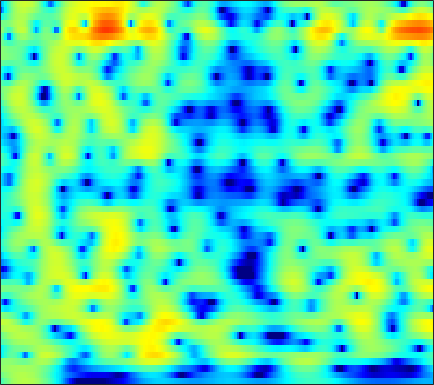

The file beside this chart, header and first rows:
-3.071, -2.149, -1.0925, -0.19842, 0.3733, 1.0214, 1.5446, 1.8673, 2.1965, 2.4232, 2.5483, 2.5856, 2.5613, 2.438, 2.284, 2.0051, 1.6339, 1.2933, 0.75668, 0.11848, -0.62376, -1.2501, -2.1785, -3.2244
-0.8946, -0.4112, 0.1932, 0.7356, 1.099, 1.52, 1.861, 2.067, 2.268, 2.39, 2.428, 2.403, 2.295, 2.105, 1.905, 1.566, 1.135, 0.7503, 0.1617, -0.5191, -1.29, -1.931, -2.854, -3.865
0.747, 0.9094, 1.111, 1.297, 1.419, 1.562, 1.67, 1.735, 1.789, 1.817, 1.811, 1.787, 1.722, 1.613, 1.5, 1.297, 1.019, 0.7591, 0.3238, -0.2074, -0.8506, -1.408, -2.264, -3.251
0.3415, 0.4636, 0.6111, 0.6825, 0.6912, 0.5727, 0.344, 0.09848, -0.2901, -0.6622, -0.9045, -0.9349, -0.7154, -0.2474, 0.198, 0.809, 1.341, 1.646, 1.907, 1.967, 1.842, 1.608, 1.114, 0.4229
-7.15, -5.511, -3.704, -2.461, -1.876, -1.556, -1.745, -2.284, -3.636, -5.982, -9.914, -13.84, -11.86, -6.488, -3.683, -1.043, 0.7644, 1.764, 2.716, 3.307, 3.616, 3.679, 3.566, 3.27
-6.797, -5.693, -4.272, -3.052, -2.293, -1.56, -1.07, -0.8572, -0.7298, -0.6926, -0.6583, -0.5752, -0.3155, 0.09463, 0.4695, 1.001, 1.478, 1.762, 2.039, 2.178, 2.19, 2.109, 1.888, 1.56
-2.843, -2.258, -1.484, -0.7597, -0.2637, 0.3063, 0.7763, 1.058, 1.353, 1.576, 1.732, 1.813, 1.88, 1.89, 1.864, 1.784, 1.642, 1.48, 1.202, 0.8125, 0.3222, -0.1047, -0.7485, -1.453
-1.367, -0.5618, 0.3286, 1.036, 1.463, 1.905, 2.231, 2.406, 2.547, 2.628, 2.629, 2.587, 2.474, 2.283, 2.085, 1.729, 1.261, 0.812, 0.06468, -0.8805, -2.034, -3.03, -4.503, -6.027
1.368, 1.846, 2.324, 2.63, 2.758, 2.795, 2.722, 2.585, 2.353, 2.058, 1.768, 1.58, 1.386, 1.253, 1.168, 0.9987, 0.7026, 0.3546, -0.3377, -1.354, -2.839, -4.339, -7.111, -11.38
3.155, 3.124, 3.002, 2.746, 2.458, 1.907, 1.137, 0.388, -0.871, -2.415, -4.078, -5.08, -5.322, -4.254, -3.103, -1.69, -0.6003, -0.03684, 0.3866, 0.469, 0.2646, -0.05195, -0.6051, -1.177
0.4235, 0.08304, -0.3499, -0.7537, -1.078, -1.59, -2.298, -3.029, -4.339, -6.171, -8.637, -10.54, -10.83, -8.137, -5.936, -3.566, -1.783, -0.7529, 0.272, 0.9901, 1.448, 1.694, 1.925, 2.089
-5.82, -6.854, -7.622, -7.424, -6.837, -5.919, -5.12, -4.661, -4.244, -3.977, -3.731, -3.506, -3.085, -2.462, -1.903, -1.114, -0.3364, 0.1911, 0.8035, 1.297, 1.696, 1.93, 2.184, 2.382
-10.37, -14.15, -18.24, -13.77, -10.48, -7.464, -5.402, -4.264, -3.112, -2.233, -1.527, -1.046, -0.4874, 0.003549, 0.3458, 0.7744, 1.152, 1.378, 1.593, 1.724, 1.761, 1.739, 1.657, 1.57
-2.863, -3.324, -3.611, -3.479, -3.156, -2.542, -1.873, -1.374, -0.7832, -0.2508, 0.208, 0.5172, 0.9142, 1.29, 1.551, 1.856, 2.079, 2.174, 2.176, 1.976, 1.533, 1.003, 0.0372, -1.221
-0.1055, -0.273, -0.4281, -0.482, -0.4622, -0.3959, -0.3274, -0.3156, -0.334, -0.4022, -0.4733, -0.5146, -0.4391, -0.1313, 0.2335, 0.8305, 1.427, 1.818, 2.148, 2.192, 1.846, 1.287, 0.0175, -2.059
-3.004, -3.157, -3.186, -3.07, -2.936, -2.798, -2.803, -2.962, -3.469, -4.429, -5.971, -7.526, -9.735, -9.873, -7.902, -4.788, -2.243, -0.7717, 0.679, 1.655, 2.229, 2.439, 2.477, 2.344
-12.38, -12.96, -12.08, -10.26, -8.912, -7.513, -6.579, -6.198, -6.171, -6.711, -7.768, -8.879, -10.4, -10.3, -8.704, -5.971, -3.473, -1.919, -0.2499, 1.032, 2.014, 2.578, 3.135, 3.532
-19.11, -20.66, -17.99, -14.05, -11.7, -9.375, -7.767, -6.922, -6.134, -5.645, -5.385, -5.188, -4.855, -4.336, -3.796, -2.87, -1.815, -1.007, 0.04493, 1.025, 1.873, 2.423, 3.027, 3.486
-12.3, -11.57, -10.39, -9.07, -8.068, -6.842, -5.806, -5.177, -4.556, -4.118, -3.846, -3.728, -3.545, -3.301, -3.027, -2.486, -1.74, -1.085, -0.1315, 0.8228, 1.697, 2.27, 2.918, 3.389
-9.038, -7.732, -6.248, -5.023, -4.235, -3.366, -2.727, -2.408, -2.21, -2.33, -2.727, -3.25, -4.24, -5.393, -6.068, -6.096, -4.835, -3.42, -1.498, 0.1603, 1.495, 2.281, 3.056, 3.566
-5.227, -4.198, -2.962, -1.902, -1.239, -0.524, -0.05219, 0.1323, 0.1254, -0.2425, -1.057, -2.019, -4.009, -7.233, -10.98, -14.39, -8.601, -5.05, -1.832, 0.2884, 1.71, 2.438, 3.029, 3.291
-4.389, -3.459, -2.284, -1.233, -0.5567, 0.185, 0.7459, 1.032, 1.228, 1.228, 1.003, 0.7131, 0.2121, -0.3086, -0.5688, -0.5907, -0.186, 0.3201, 1.038, 1.64, 1.985, 2.039, 1.828, 1.282
-6.3, -4.984, -3.51, -2.286, -1.512, -0.6444, 0.06607, 0.5051, 0.9941, 1.39, 1.698, 1.883, 2.077, 2.231, 2.334, 2.466, 2.575, 2.621, 2.587, 2.396, 1.976, 1.464, 0.4645, -0.9952
-7.378, -6.095, -4.74, -3.711, -3.098, -2.411, -1.813, -1.359, -0.7025, 0.001392, 0.7527, 1.307, 1.992, 2.582, 2.933, 3.272, 3.446, 3.452, 3.291, 2.9, 2.264, 1.615, 0.4856, -0.9422
-6.346, -5.702, -5.119, -4.899, -4.978, -5.343, -5.792, -5.889, -5.237, -3.718, -1.849, -0.5036, 1.052, 2.29, 3.003, 3.675, 4.051, 4.144, 4.031, 3.649, 3.004, 2.354, 1.292, 0.04577
-5.142, -4.776, -4.653, -5.036, -5.782, -7.67, -11.43, -17.5, -18.77, -8.93, -4.053, -1.609, 0.7706, 2.453, 3.372, 4.221, 4.688, 4.814, 4.697, 4.276, 3.554, 2.818, 1.575, 0.01749
-4.881, -4.395, -4.003, -3.894, -3.97, -4.232, -4.477, -4.447, -3.838, -2.57, -0.9709, 0.2264, 1.647, 2.792, 3.451, 4.063, 4.368, 4.4, 4.179, 3.659, 2.84, 2.025, 0.6499, -1.083
-5.022, -4.452, -3.813, -3.28, -2.918, -2.444, -1.933, -1.484, -0.7961, 0.00356, 0.8483, 1.482, 2.26, 2.909, 3.285, 3.6, 3.691, 3.599, 3.258, 2.656, 1.793, 0.9714, -0.3409, -1.875
-5.173, -4.724, -4.158, -3.576, -3.114, -2.423, -1.66, -1.05, -0.206, 0.6389, 1.446, 1.999, 2.647, 3.157, 3.431, 3.631, 3.623, 3.471, 3.064, 2.411, 1.504, 0.6509, -0.7184, -2.357
-6.009, -6.02, -5.988, -5.744, -5.321, -4.432, -3.247, -2.275, -0.9657, 0.2584, 1.351, 2.06, 2.846, 3.442, 3.755, 3.991, 4.01, 3.878, 3.494, 2.87, 1.983, 1.138, -0.2652, -2.033
-7.901, -9.127, -11.37, -13.75, -13.89, -10.94, -7.463, -5.249, -2.849, -0.9301, 0.6059, 1.55, 2.558, 3.304, 3.706, 4.034, 4.137, 4.068, 3.786, 3.29, 2.582, 1.911, 0.8244, -0.485
-7.616, -8.974, -11.32, -13.71, -13.92, -11.35, -8.111, -6.012, -3.663, -1.758, -0.1913, 0.7843, 1.848, 2.648, 3.088, 3.462, 3.605, 3.57, 3.354, 2.961, 2.434, 1.964, 1.276, 0.5348
-4.819, -5.37, -6.051, -6.465, -6.501, -6.117, -5.291, -4.457, -3.184, -1.841, -0.5465, 0.3439, 1.375, 2.183, 2.621, 2.974, 3.051, 2.938, 2.579, 2.028, 1.37, 0.8817, 0.3392, 0.001861
-2.514, -3.034, -3.808, -4.618, -5.211, -5.787, -5.899, -5.503, -4.354, -2.733, -1.048, 0.1257, 1.459, 2.479, 2.999, 3.364, 3.328, 3.022, 2.199, 0.8953, -0.9013, -2.427, -4.021, -3.889
-2.291, -2.973, -4.201, -5.928, -7.696, -11.21, -17.26, -19.16, -11.48, -6.379, -2.938, -1.009, 0.9491, 2.337, 3.053, 3.582, 3.63, 3.323, 2.409, 0.7742, -1.843, -4.772, -9.875, -8.51
-4.941, -5.537, -6.587, -7.898, -9.002, -10.51, -11.48, -11.23, -9.419, -6.82, -4.291, -2.61, -0.7387, 0.6991, 1.514, 2.244, 2.58, 2.587, 2.304, 1.73, 0.9889, 0.4521, -0.005661, 0.0442
-7.489, -8.023, -8.941, -10.01, -10.76, -11.37, -11.11, -10.3, -8.567, -6.527, -4.444, -2.997, -1.299, 0.09159, 0.9149, 1.736, 2.252, 2.461, 2.527, 2.417, 2.193, 1.998, 1.77, 1.625
-8.671, -9.172, -10.37, -12.46, -15.03, -21.2, -22.14, -15.57, -10.1, -6.427, -3.696, -2.061, -0.2985, 1.062, 1.847, 2.612, 3.09, 3.273, 3.306, 3.128, 2.774, 2.417, 1.863, 1.287
-8.549, -8.262, -8.303, -8.769, -9.321, -9.78, -9.063, -7.621, -5.179, -2.838, -0.8396, 0.4118, 1.768, 2.795, 3.366, 3.877, 4.117, 4.124, 3.917, 3.442, 2.69, 1.927, 0.5998, -1.109
-8.458, -7.214, -5.936, -4.936, -4.301, -3.453, -2.512, -1.737, -0.624, 0.4801, 1.491, 2.154, 2.867, 3.369, 3.609, 3.742, 3.666, 3.471, 3.03, 2.362, 1.431, 0.5188, -1.082, -3.329
-7.189, -5.84, -4.253, -2.909, -2.017, -0.9697, -0.0608, 0.5552, 1.274, 1.874, 2.332, 2.574, 2.749, 2.747, 2.635, 2.344, 1.917, 1.523, 0.9164, 0.254, -0.4463, -1.002, -1.764, -2.532
-5.24, -3.915, -2.342, -0.9954, -0.1207, 0.8649, 1.657, 2.128, 2.587, 2.852, 2.913, 2.815, 2.495, 1.96, 1.416, 0.5351, -0.4812, -1.271, -2.261, -3.049, -3.52, -3.634, -3.52, -3.17
-3.368, -2.005, -0.4804, 0.7754, 1.555, 2.402, 3.04, 3.372, 3.622, 3.627, 3.372, 2.992, 2.209, 1.077, -0.01325, -1.821, -4.043, -5.957, -8.651, -10.78, -11.2, -10.26, -8.301, -6.22
-1.386, -0.42, 0.6907, 1.634, 2.239, 2.91, 3.413, 3.667, 3.817, 3.717, 3.325, 2.819, 1.805, 0.3446, -1.099, -3.608, -6.966, -10.25, -16.14, -24.83, -26.03, -20.48, -14.51, -9.857
-0.4319, -0.06788, 0.4256, 0.9541, 1.38, 1.966, 2.515, 2.858, 3.16, 3.235, 3.026, 2.654, 1.845, 0.6419, -0.5737, -2.634, -5.298, -7.747, -11.74, -16.9, -23.36, -20.6, -13.45, -8.54
-2.094, -2.572, -3.097, -3.155, -2.735, -1.686, -0.4551, 0.3902, 1.286, 1.859, 2.102, 2.063, 1.742, 1.113, 0.4744, -0.5898, -1.837, -2.848, -4.146, -5.146, -5.505, -5.182, -4.063, -2.518
-5.419, -7.56, -12.4, -20.74, -15.13, -8.464, -4.804, -2.99, -1.338, -0.3066, 0.2731, 0.4845, 0.5224, 0.3569, 0.1508, -0.1928, -0.5448, -0.7719, -0.9672, -0.9941, -0.7867, -0.4793, 0.1063, 0.8307
-4.274, -5.385, -6.895, -7.669, -7.278, -5.841, -4.21, -3.186, -2.165, -1.522, -1.219, -1.161, -1.253, -1.43, -1.576, -1.674, -1.604, -1.417, -1.017, -0.4725, 0.1605, 0.6608, 1.337, 1.986
-1.232, -1.533, -1.887, -2.095, -2.112, -1.983, -1.765, -1.641, -1.589, -1.735, -2.145, -2.645, -3.549, -4.621, -5.394, -5.935, -5.543, -4.712, -3.262, -1.769, -0.4209, 0.4599, 1.475, 2.306
0.5045, 0.328, 0.08512, -0.1321, -0.2646, -0.4168, -0.6023, -0.7906, -1.16, -1.766, -2.707, -3.722, -5.662, -8.711, -12.39, -23.8, -16.73, -10.72, -6.269, -3.385, -1.318, -0.1163, 1.163, 2.138
0.5289, 0.2257, -0.1511, -0.4483, -0.6114, -0.7537, -0.8607, -0.9486, -1.176, -1.608, -2.301, -3.006, -4.215, -5.661, -6.75, -7.613, -7.184, -6.139, -4.385, -2.688, -1.225, -0.2797, 0.7723, 1.615
-0.4174, -1.188, -2.204, -2.905, -3.048, -2.713, -2.038, -1.548, -1.083, -0.8838, -0.9662, -1.199, -1.678, -2.227, -2.588, -2.868, -2.822, -2.58, -2.016, -1.319, -0.5963, -0.09579, 0.4807, 0.9805
-0.6198, -2.495, -6.392, -12.86, -13.35, -6.885, -2.977, -1.171, 0.3477, 1.128, 1.335, 1.17, 0.6285, -0.1787, -0.8352, -1.622, -2.011, -1.902, -1.375, -0.6869, -0.1075, 0.1336, 0.1533, -0.1276
1.146, 0.04433, -1.629, -2.914, -2.851, -1.391, 0.4919, 1.678, 2.771, 3.275, 3.19, 2.74, 1.563, -0.4224, -2.663, -6.98, -11.01, -8.798, -4.643, -2.065, -0.7579, -0.4366, -0.8732, -2.59
-0.4937, -0.5335, -0.4533, -0.1753, 0.2018, 0.8762, 1.593, 2.075, 2.533, 2.682, 2.44, 1.964, 0.8589, -0.8416, -2.495, -4.973, -6.551, -6.154, -4.529, -3.017, -2.096, -1.785, -1.818, -2.243
-5.278, -4.467, -3.179, -1.855, -0.9439, 0.1396, 1.029, 1.56, 2.061, 2.298, 2.258, 2.033, 1.504, 0.769, 0.1499, -0.6716, -1.33, -1.66, -1.904, -2.022, -2.085, -2.122, -2.137, -2.026
-14.74, -10.25, -6.331, -3.61, -2.039, -0.3942, 0.8741, 1.609, 2.323, 2.759, 2.935, 2.912, 2.703, 2.308, 1.895, 1.242, 0.4913, -0.1375, -1.037, -2.009, -2.983, -3.638, -4.219, -4.259
-9.629, -7.884, -5.42, -3.204, -1.755, -0.1293, 1.183, 1.964, 2.766, 3.314, 3.618, 3.7, 3.608, 3.291, 2.91, 2.205, 1.249, 0.3447, -1.165, -3.119, -5.732, -8.275, -12.44, -13.79
